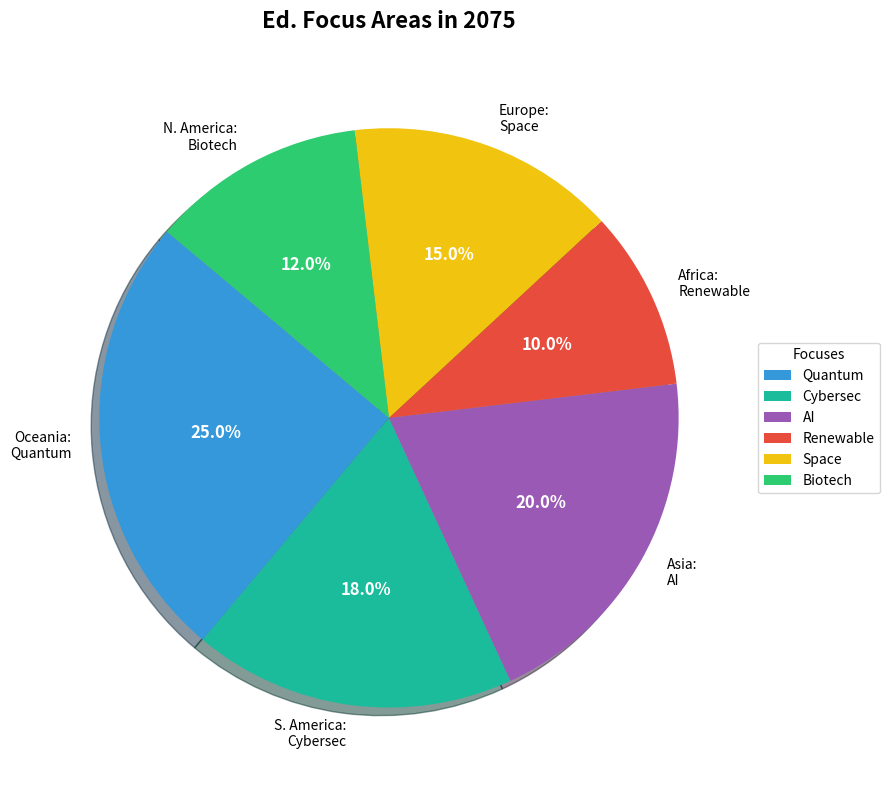

This figure's Python source:
import matplotlib.pyplot as plt

regions = ['Oceania', 'S. America', 'Asia', 'Africa', 'Europe', 'N. America']
focuses = ['Quantum', 'Cybersec', 'AI', 'Renewable', 'Space', 'Biotech']
percentages = [25, 18, 20, 10, 15, 12]

colors = ['#3498DB', '#1ABC9C', '#9B59B6', '#E74C3C', '#F1C40F', '#2ECC71']

fig, ax = plt.subplots(figsize=(10, 8))

wedges, texts, autotexts = ax.pie(
    percentages,
    colors=colors,
    autopct='%1.1f%%',
    startangle=140,
    shadow=True
)

for i, text in enumerate(texts):
    text.set_text(f"{regions[i]}:\n{focuses[i]}")
    text.set_size(10)
    text.set_color('black')

plt.setp(autotexts, size=12, weight='bold', color='white')

ax.set_title("Ed. Focus Areas in 2075", fontsize=16, fontweight='bold', pad=20)

ax.legend(wedges, focuses, title="Focuses", loc="center left", bbox_to_anchor=(1, 0, 0.5, 1))

plt.tight_layout()
plt.show()
